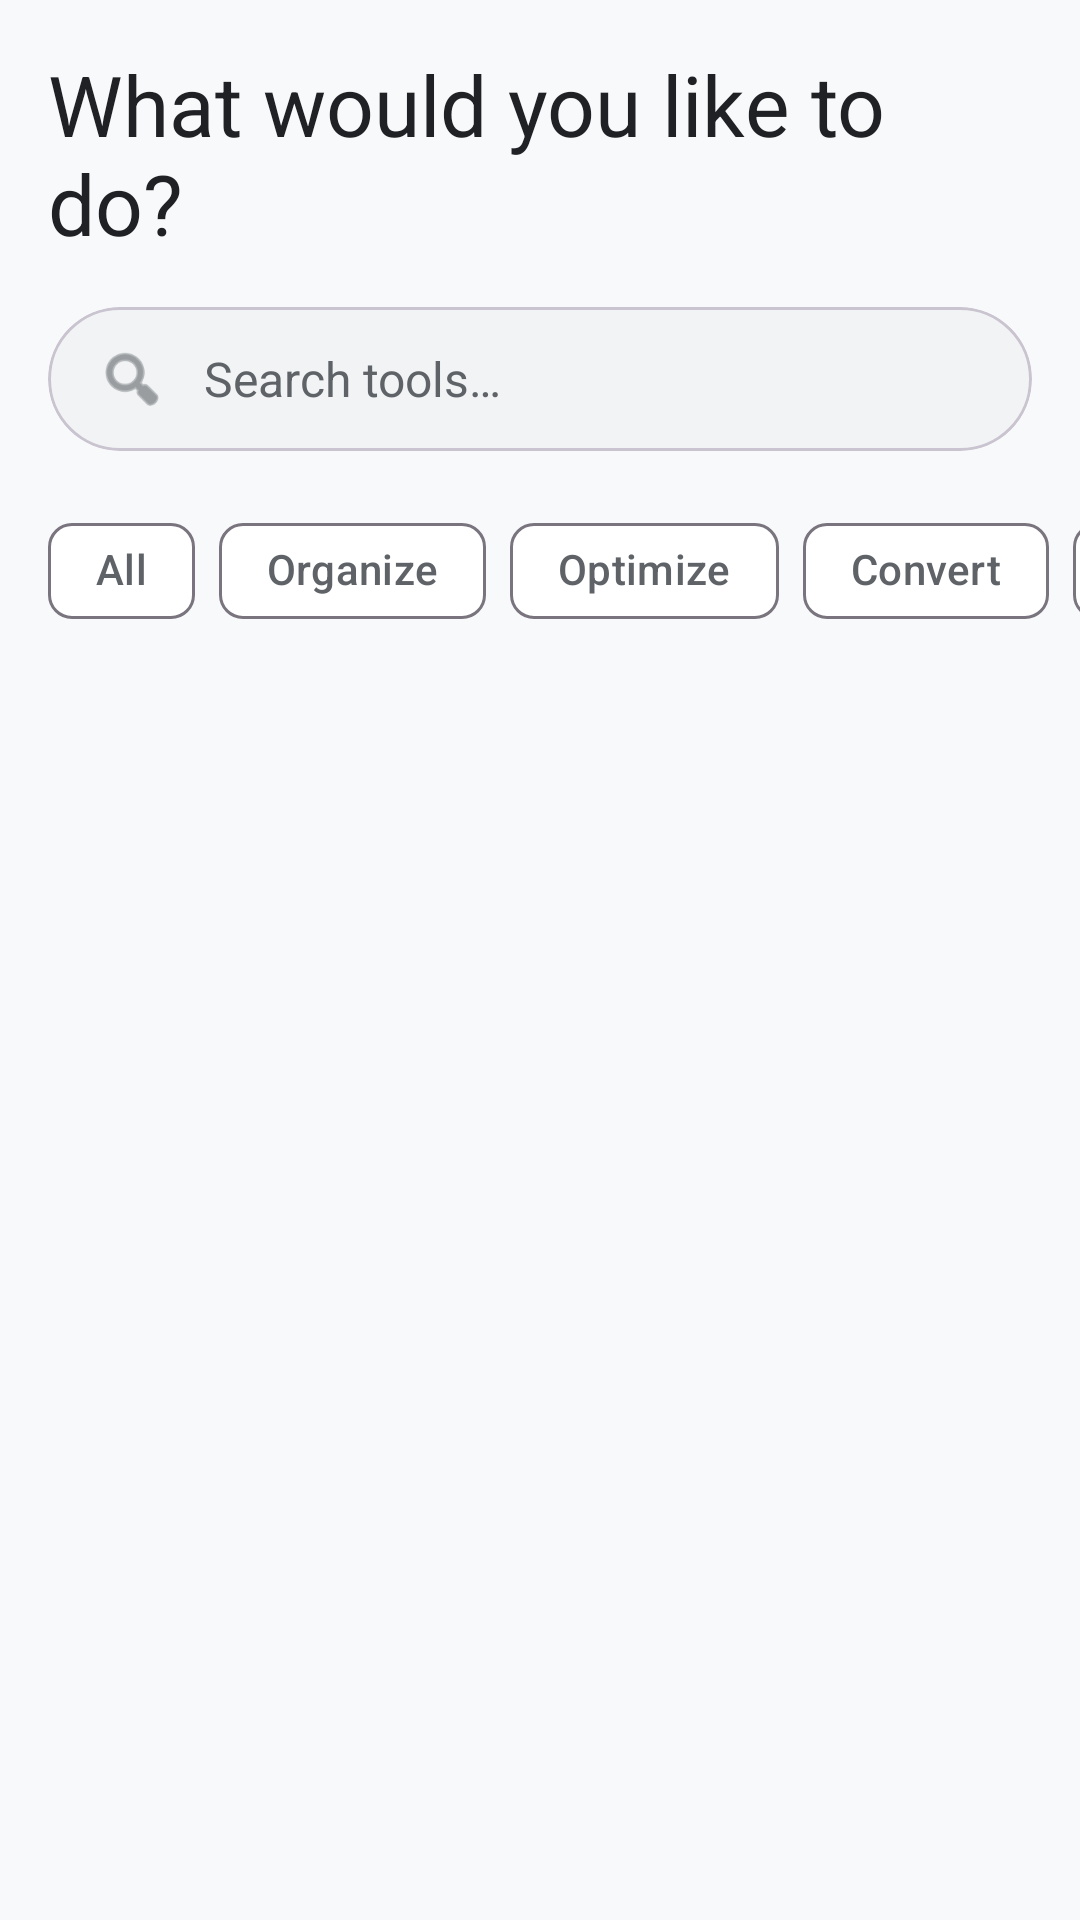

Here is an Android app screen rendered from its layout file. Give the layout XML and the strings, colors and styles it references.
<!-- AndroidManifest.xml: application theme Theme.PDFox -->
<!-- res/layout/fragment_home.xml -->
<?xml version="1.0" encoding="utf-8"?>
<androidx.coordinatorlayout.widget.CoordinatorLayout xmlns:android="http://schemas.android.com/apk/res/android"
    xmlns:app="http://schemas.android.com/apk/res-auto"
    xmlns:tools="http://schemas.android.com/tools"
    android:layout_width="match_parent"
    android:layout_height="match_parent"
    android:background="@color/background"
    tools:context=".ui.home.HomeFragment">

    <LinearLayout
        android:layout_width="match_parent"
        android:layout_height="match_parent"
        android:orientation="vertical">

        
        <TextView
            android:layout_width="wrap_content"
            android:layout_height="wrap_content"
            android:layout_marginStart="@dimen/spacing_medium"
            android:layout_marginTop="@dimen/spacing_medium"
            android:layout_marginEnd="@dimen/spacing_medium"
            android:text="@string/greeting"
            android:textAppearance="?attr/textAppearanceHeadlineMedium"
            android:textColor="@color/on_surface" />

        
        <com.google.android.material.card.MaterialCardView
            android:layout_width="match_parent"
            android:layout_height="wrap_content"
            android:layout_margin="@dimen/spacing_medium"
            app:cardBackgroundColor="@color/surface_variant"
            app:cardCornerRadius="28dp"
            app:cardElevation="0dp">

            <LinearLayout
                android:layout_width="match_parent"
                android:layout_height="48dp"
                android:gravity="center_vertical"
                android:orientation="horizontal"
                android:paddingStart="16dp"
                android:paddingEnd="16dp">

                <ImageView
                    android:layout_width="24dp"
                    android:layout_height="24dp"
                    android:contentDescription="Search"
                    android:src="@android:drawable/ic_menu_search"
                    app:tint="@color/on_surface_variant" />

                <EditText
                    android:id="@+id/et_search"
                    android:layout_width="match_parent"
                    android:layout_height="match_parent"
                    android:layout_marginStart="12dp"
                    android:background="@android:color/transparent"
                    android:hint="@string/search_tools"
                    android:imeOptions="actionSearch"
                    android:inputType="text"
                    android:textColor="@color/on_surface"
                    android:textColorHint="@color/on_surface_variant"
                    android:textSize="16sp" />
            </LinearLayout>
        </com.google.android.material.card.MaterialCardView>

        
        <HorizontalScrollView
            android:layout_width="match_parent"
            android:layout_height="wrap_content"
            android:clipToPadding="false"
            android:paddingStart="@dimen/spacing_medium"
            android:paddingEnd="@dimen/spacing_medium"
            android:scrollbars="none">

            <com.google.android.material.chip.ChipGroup
                android:id="@+id/chip_group_categories"
                android:layout_width="wrap_content"
                android:layout_height="wrap_content"
                app:singleLine="true"
                app:singleSelection="true">

                <com.google.android.material.chip.Chip
                    android:id="@+id/chip_all"
                    style="@style/Widget.Material3.Chip.Filter"
                    android:layout_width="wrap_content"
                    android:layout_height="wrap_content"
                    android:text="@string/category_all" />

                <com.google.android.material.chip.Chip
                    android:id="@+id/chip_organize"
                    style="@style/Widget.Material3.Chip.Filter"
                    android:layout_width="wrap_content"
                    android:layout_height="wrap_content"
                    android:text="@string/category_organize" />

                <com.google.android.material.chip.Chip
                    android:id="@+id/chip_optimize"
                    style="@style/Widget.Material3.Chip.Filter"
                    android:layout_width="wrap_content"
                    android:layout_height="wrap_content"
                    android:text="@string/category_optimize" />

                <com.google.android.material.chip.Chip
                    android:id="@+id/chip_convert"
                    style="@style/Widget.Material3.Chip.Filter"
                    android:layout_width="wrap_content"
                    android:layout_height="wrap_content"
                    android:text="@string/category_convert" />

                <com.google.android.material.chip.Chip
                    android:id="@+id/chip_security"
                    style="@style/Widget.Material3.Chip.Filter"
                    android:layout_width="wrap_content"
                    android:layout_height="wrap_content"
                    android:text="@string/category_security" />

                <com.google.android.material.chip.Chip
                    android:id="@+id/chip_edit"
                    style="@style/Widget.Material3.Chip.Filter"
                    android:layout_width="wrap_content"
                    android:layout_height="wrap_content"
                    android:text="@string/category_edit" />
            </com.google.android.material.chip.ChipGroup>
        </HorizontalScrollView>

        
        <androidx.recyclerview.widget.RecyclerView
            android:id="@+id/rv_tools"
            android:layout_width="match_parent"
            android:layout_height="match_parent"
            android:clipToPadding="false"
            android:padding="@dimen/spacing_small" />
    </LinearLayout>
</androidx.coordinatorlayout.widget.CoordinatorLayout>
<!-- resources referenced by this layout -->
<resources>
  <color name="background">#F8F9FA</color>
  <color name="on_surface">#202124</color>
  <color name="on_surface_variant">#5F6368</color>
  <color name="surface_variant">#F1F3F4</color>
  <dimen name="spacing_medium">16dp</dimen>
  <dimen name="spacing_small">8dp</dimen>
  <string name="category_all">All</string>
  <string name="category_convert">Convert</string>
  <string name="category_edit">Edit</string>
  <string name="category_optimize">Optimize</string>
  <string name="category_organize">Organize</string>
  <string name="category_security">Security</string>
  <string name="greeting">What would you like to do?</string>
  <string name="search_tools">Search tools…</string>
  <style name="Theme.PDFox" parent="Theme.Material3.Light.NoActionBar">
          
          <item name="colorPrimary">@color/primary</item>
          <item name="colorOnPrimary">@color/on_primary</item>
          <item name="colorPrimaryContainer">@color/primary_container</item>
          
          
          <item name="colorSecondary">@color/secondary</item>
          <item name="colorOnSecondary">@color/on_secondary</item>
          <item name="colorSecondaryContainer">@color/secondary_container</item>
          
          
          <item name="colorTertiary">@color/tertiary</item>
          <item name="colorOnTertiary">@color/on_tertiary</item>
          <item name="colorTertiaryContainer">@color/tertiary_container</item>
          
          
          <item name="colorError">@color/error</item>
          <item name="colorErrorContainer">@color/error_container</item>
          
          
          <item name="colorSurface">@color/surface</item>
          <item name="colorOnSurface">@color/on_surface</item>
          <item name="colorOnSurfaceVariant">@color/on_surface_variant</item>
          <item name="android:colorBackground">@color/background</item>
          
          
          <item name="android:statusBarColor">@android:color/transparent</item>
          <item name="android:navigationBarColor">@android:color/transparent</item>
          <item name="android:windowLightStatusBar">true</item>
          
          
          <item name="windowActionBar">false</item>
          <item name="windowNoTitle">true</item>
      </style>
  <color name="primary">#1A73E8</color>
  <color name="on_primary">#FFFFFF</color>
  <color name="primary_container">#D2E3FC</color>
  <color name="secondary">#EA4335</color>
  <color name="on_secondary">#FFFFFF</color>
  <color name="secondary_container">#FAD2CF</color>
  <color name="tertiary">#34A853</color>
  <color name="on_tertiary">#FFFFFF</color>
  <color name="tertiary_container">#CEEAD6</color>
  <color name="error">#D93025</color>
  <color name="error_container">#FCE8E6</color>
  <color name="surface">#FFFFFF</color>
</resources>
